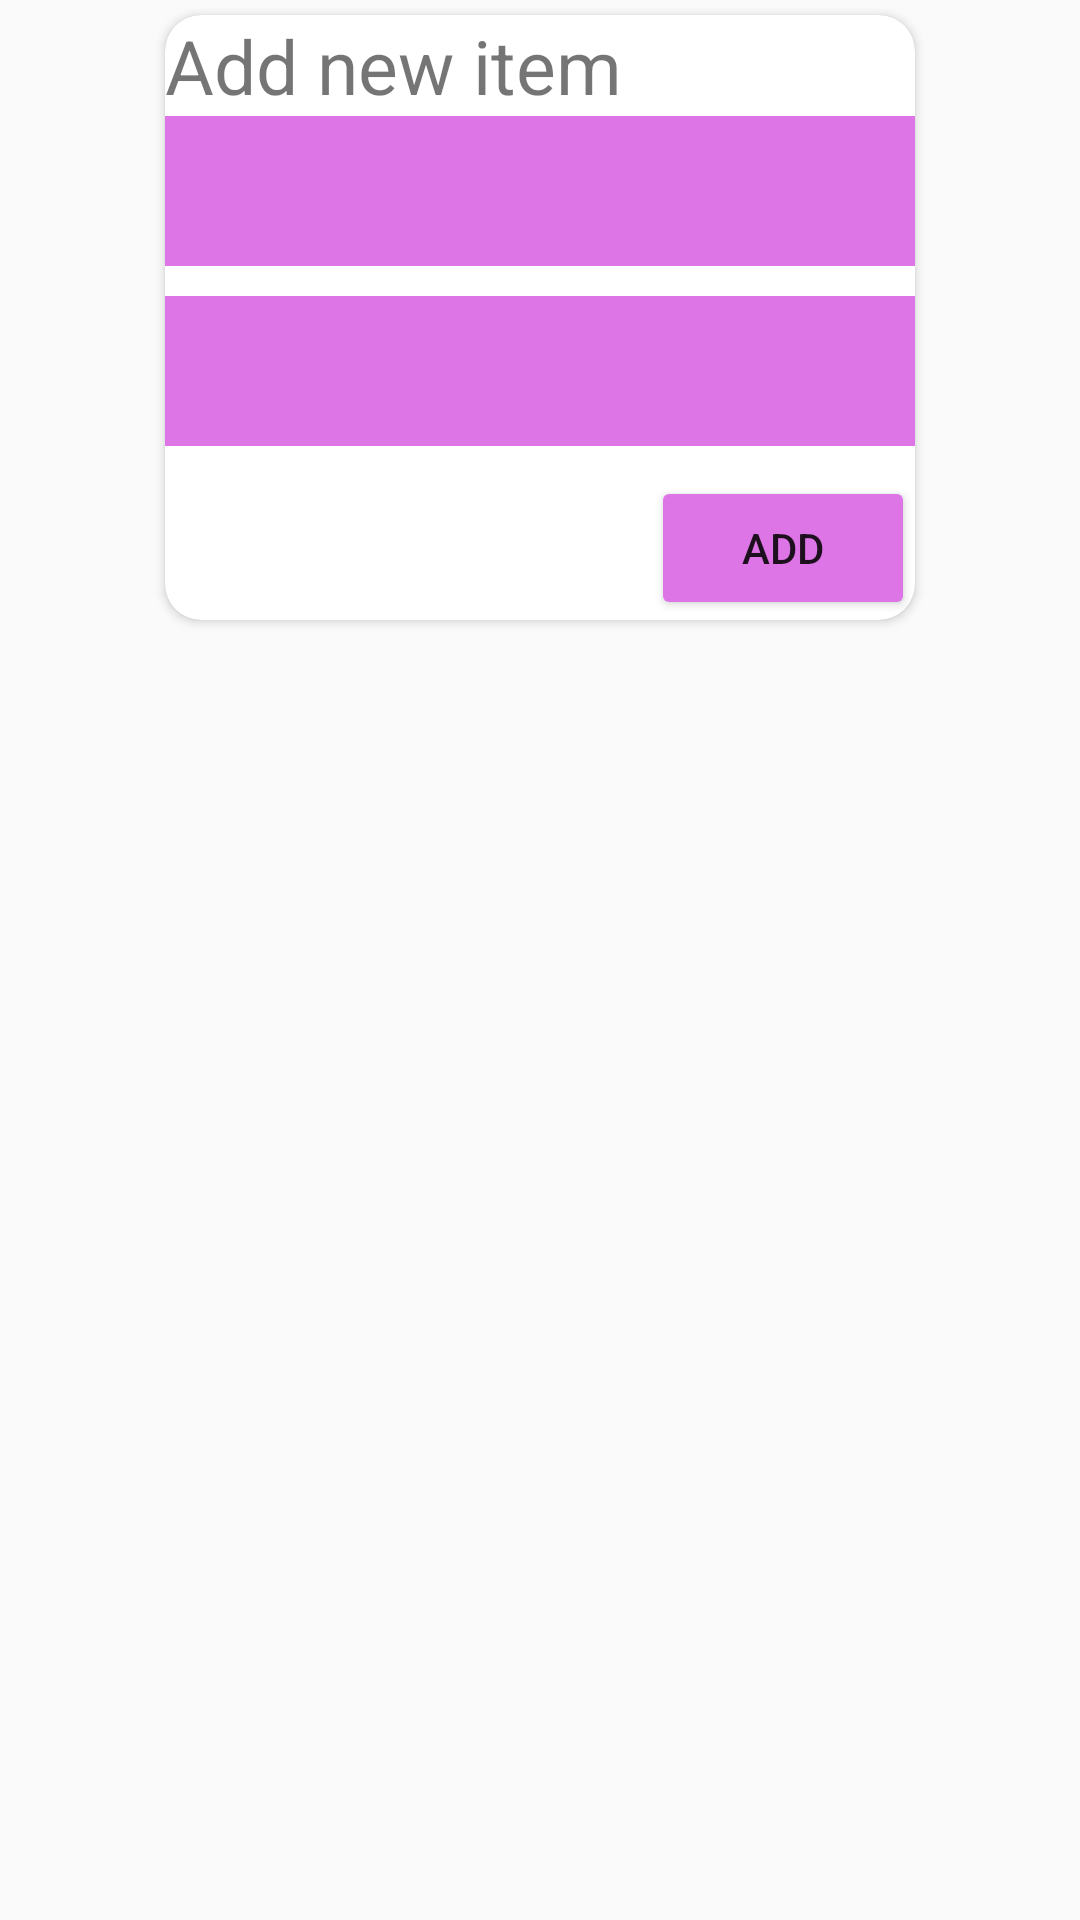

Write the Android layout XML for this screen, with the resource values it uses.
<!-- AndroidManifest.xml: application theme Theme.Daraz -->
<!-- res/layout/addd.xml -->
<?xml version="1.0" encoding="utf-8"?>
<LinearLayout xmlns:android="http://schemas.android.com/apk/res/android"
    android:layout_width="match_parent"
    xmlns:app="http://schemas.android.com/apk/res-auto"
    android:orientation="vertical"
    android:layout_height="match_parent">

    <androidx.cardview.widget.CardView
        android:layout_margin="5dp"
        app:cardCornerRadius="12dp"
        android:layout_gravity="center_horizontal"
        android:layout_width="wrap_content"
        android:layout_height="wrap_content">

        <LinearLayout
            android:orientation="vertical"
            android:layout_width="wrap_content"
            android:layout_height="wrap_content">
            <TextView
                android:id="@+id/text_i"
                android:text="Add new item"
                android:textSize="25dp"
                android:layout_width="wrap_content"
                android:layout_height="wrap_content">

            </TextView>

            <EditText
                android:id="@+id/name_update_item"
                android:layout_width="250dp"
                android:layout_height="50dp"
                android:background="@color/green"
                >

            </EditText>
            <EditText
                android:id="@+id/numbor"
                android:layout_marginTop="10dp"
                android:layout_width="250dp"
                android:layout_height="50dp"
                android:background="@color/green"
                >

            </EditText>
            <Button
                android:id="@+id/add"
                android:text="Add"
                android:layout_marginTop="10dp"
                android:layout_gravity="end"
                android:backgroundTint="@color/green"
                android:layout_width="wrap_content"
                android:layout_height="wrap_content">

            </Button>
        </LinearLayout>

    </androidx.cardview.widget.CardView>

</LinearLayout>
<!-- resources referenced by this layout -->
<resources>
  <color name="green">#DE75E6</color>
  <style name="Theme.Daraz" parent="Base.Theme.Daraz" />
  <style name="Base.Theme.Daraz" parent="Theme.AppCompat.Light.NoActionBar">
          
          <item name="colorPrimary">#1877F2</item>
          
          <item name="colorPrimaryDark">#1877F2</item>
          
          
      </style>
</resources>
